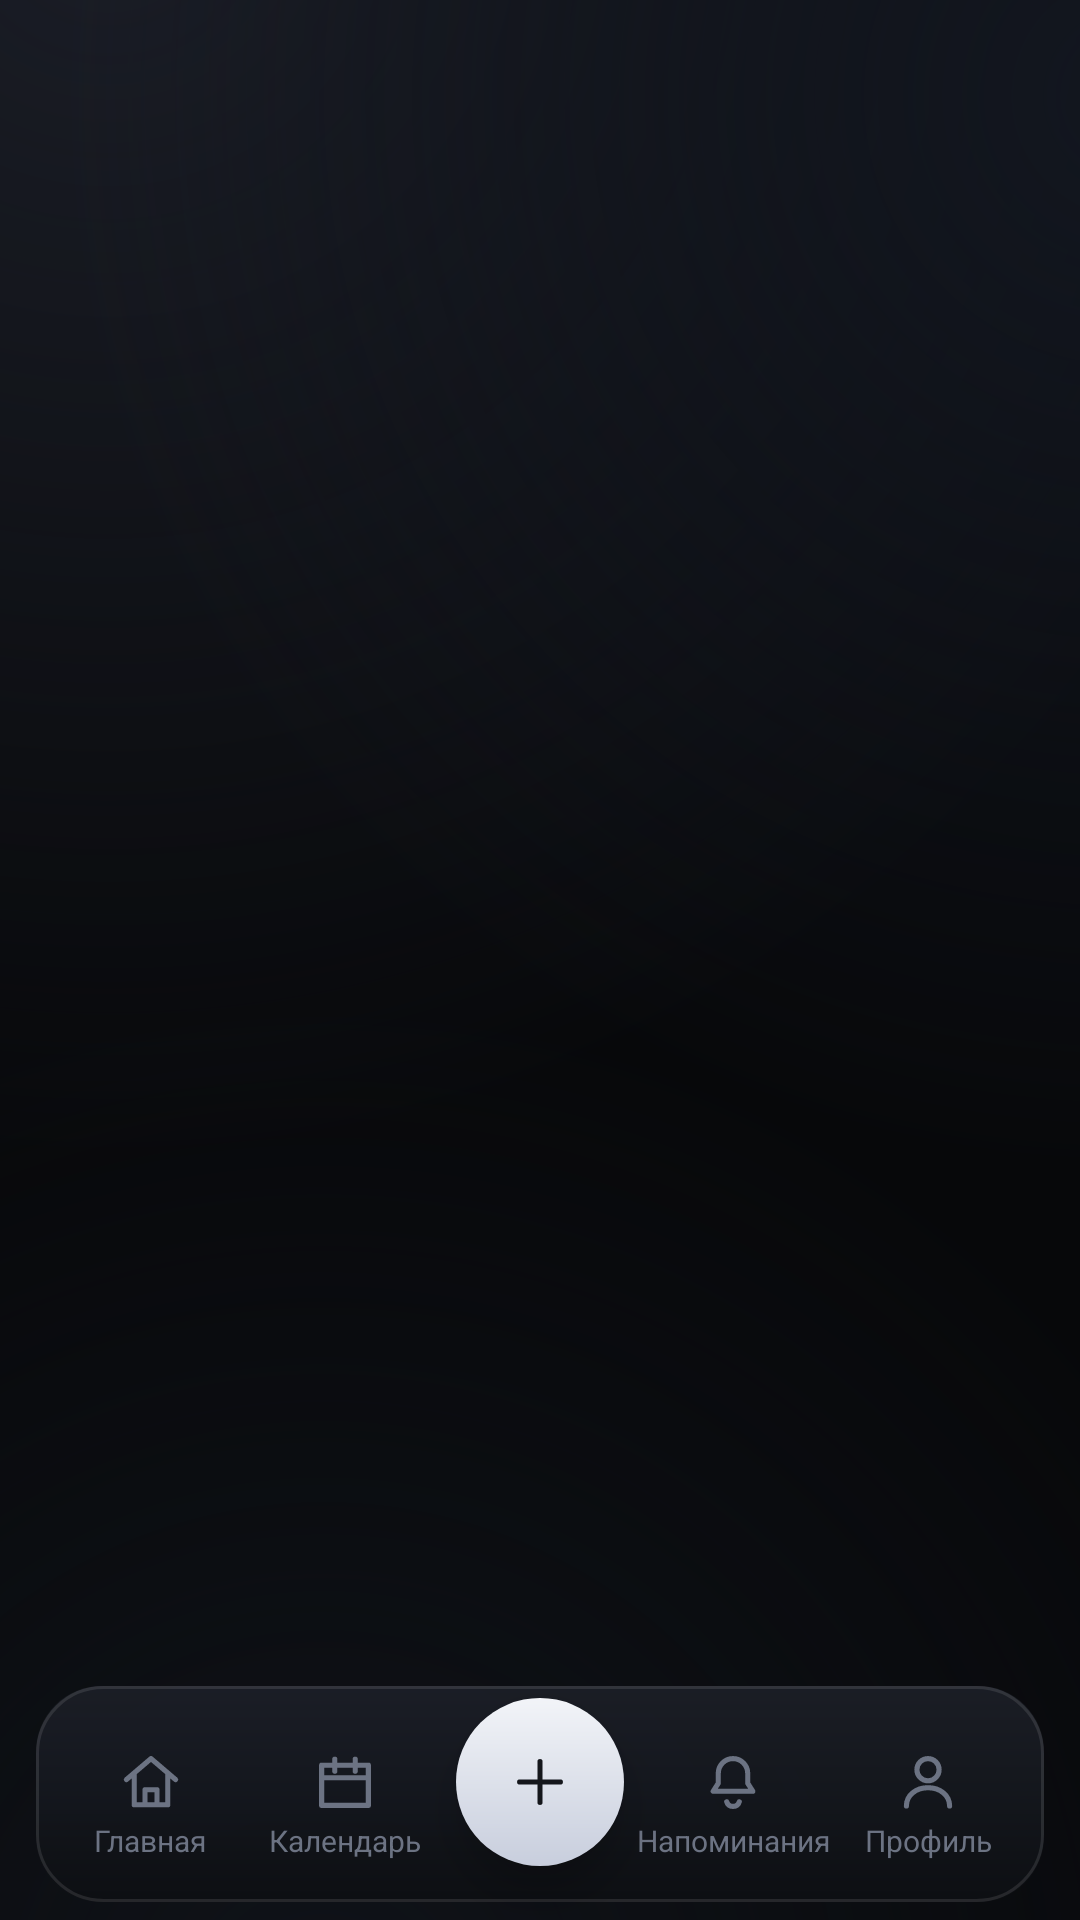

Reconstruct the res/layout file that produces this screen, plus the resources it refers to.
<!-- AndroidManifest.xml: application theme Theme.Memento -->
<!-- res/layout/activity_main.xml -->
<?xml version="1.0" encoding="utf-8"?>
<FrameLayout xmlns:android="http://schemas.android.com/apk/res/android"
    android:id="@+id/root"
    android:layout_width="match_parent"
    android:layout_height="match_parent">

    
    <FrameLayout
        android:id="@+id/content"
        android:layout_width="match_parent"
        android:layout_height="match_parent" />

    
    <FrameLayout
        android:id="@+id/nav_host"
        android:layout_width="match_parent"
        android:layout_height="@dimen/nav_height"
        android:layout_gravity="bottom|center_horizontal"
        android:layout_marginStart="@dimen/nav_side"
        android:layout_marginEnd="@dimen/nav_side"
        android:layout_marginBottom="@dimen/nav_bottom">

        <include
            android:id="@+id/nav_bar"
            layout="@layout/view_bottom_nav"
            android:layout_width="match_parent"
            android:layout_height="match_parent" />
    </FrameLayout>

    <FrameLayout
        android:id="@+id/fab"
        android:layout_width="@dimen/fab_size"
        android:layout_height="@dimen/fab_size"
        android:layout_gravity="bottom|center_horizontal"
        android:layout_marginBottom="@dimen/fab_margin_bottom"
        android:background="@drawable/bg_fab"
        android:clickable="true"
        android:contentDescription="@string/nav_add"
        android:elevation="8dp"
        android:focusable="true"
        android:foreground="@drawable/ripple_fab">

        <ImageView
            android:layout_width="24dp"
            android:layout_height="24dp"
            android:layout_gravity="center"
            android:contentDescription="@string/nav_add"
            android:src="@drawable/ic_plus"
            android:tint="@color/accentOn" />
    </FrameLayout>
</FrameLayout>
<!-- res/layout/view_bottom_nav.xml (included above) -->
<?xml version="1.0" encoding="utf-8"?>
<LinearLayout xmlns:android="http://schemas.android.com/apk/res/android"
    android:id="@+id/nav_root"
    android:layout_width="match_parent"
    android:layout_height="match_parent"
    android:background="@drawable/bg_nav_bar"
    android:baselineAligned="false"
    android:gravity="center_vertical"
    android:orientation="horizontal"
    android:paddingStart="6dp"
    android:paddingEnd="6dp"
    android:paddingTop="6dp">

    <LinearLayout
        android:id="@+id/nav_home"
        style="@style/NavItem">

        <ImageView
            android:id="@+id/nav_home_icon"
            android:layout_width="@dimen/nav_icon"
            android:layout_height="@dimen/nav_icon"
            android:contentDescription="@string/nav_home"
            android:src="@drawable/ic_home"
            android:tint="@color/sel_nav_item" />

        <TextView
            android:id="@+id/nav_home_label"
            android:layout_width="wrap_content"
            android:layout_height="wrap_content"
            android:layout_marginTop="2dp"
            android:includeFontPadding="false"
            android:text="@string/nav_home"
            android:textColor="@color/sel_nav_item"
            android:textSize="@dimen/nav_label" />
    </LinearLayout>

    <LinearLayout
        android:id="@+id/nav_calendar"
        style="@style/NavItem">

        <ImageView
            android:id="@+id/nav_calendar_icon"
            android:layout_width="@dimen/nav_icon"
            android:layout_height="@dimen/nav_icon"
            android:contentDescription="@string/nav_calendar"
            android:src="@drawable/ic_calendar"
            android:tint="@color/sel_nav_item" />

        <TextView
            android:id="@+id/nav_calendar_label"
            android:layout_width="wrap_content"
            android:layout_height="wrap_content"
            android:layout_marginTop="2dp"
            android:includeFontPadding="false"
            android:text="@string/nav_calendar"
            android:textColor="@color/sel_nav_item"
            android:textSize="@dimen/nav_label" />
    </LinearLayout>

    
    <LinearLayout
        android:id="@+id/nav_center"
        style="@style/NavItem">

        <View
            android:layout_width="@dimen/nav_icon"
            android:layout_height="@dimen/nav_icon" />

        <TextView
            android:layout_width="wrap_content"
            android:layout_height="wrap_content"
            android:layout_marginTop="2dp"
            android:includeFontPadding="false"
            android:visibility="invisible"
            android:text="@string/nav_add"
            android:textSize="@dimen/nav_label" />
    </LinearLayout>

    <LinearLayout
        android:id="@+id/nav_alerts"
        style="@style/NavItem">

        <ImageView
            android:id="@+id/nav_alerts_icon"
            android:layout_width="@dimen/nav_icon"
            android:layout_height="@dimen/nav_icon"
            android:contentDescription="@string/nav_alerts"
            android:src="@drawable/ic_bell"
            android:tint="@color/sel_nav_item" />

        <TextView
            android:id="@+id/nav_alerts_label"
            android:layout_width="wrap_content"
            android:layout_height="wrap_content"
            android:layout_marginTop="2dp"
            android:includeFontPadding="false"
            android:text="@string/nav_alerts"
            android:textColor="@color/sel_nav_item"
            android:textSize="@dimen/nav_label" />
    </LinearLayout>

    <LinearLayout
        android:id="@+id/nav_profile"
        style="@style/NavItem">

        <ImageView
            android:id="@+id/nav_profile_icon"
            android:layout_width="@dimen/nav_icon"
            android:layout_height="@dimen/nav_icon"
            android:contentDescription="@string/nav_profile"
            android:src="@drawable/ic_person"
            android:tint="@color/sel_nav_item" />

        <TextView
            android:id="@+id/nav_profile_label"
            android:layout_width="wrap_content"
            android:layout_height="wrap_content"
            android:layout_marginTop="2dp"
            android:includeFontPadding="false"
            android:text="@string/nav_profile"
            android:textColor="@color/sel_nav_item"
            android:textSize="@dimen/nav_label" />
    </LinearLayout>
</LinearLayout>
<!-- resources referenced by this layout -->
<resources>
  <color name="accentOn">#FF14161B</color>
  <dimen name="fab_margin_bottom">18dp</dimen>
  <dimen name="fab_size">56dp</dimen>
  <dimen name="nav_bottom">6dp</dimen>
  <dimen name="nav_height">72dp</dimen>
  <dimen name="nav_icon">24dp</dimen>
  <dimen name="nav_label">10sp</dimen>
  <dimen name="nav_side">12dp</dimen>
  <!-- drawable bg_fab (drawable) -->
  <?xml version="1.0" encoding="utf-8"?>
  <layer-list xmlns:android="http://schemas.android.com/apk/res/android">
      <item>
          <shape android:shape="oval">
              <gradient
                  android:angle="270"
                  android:startColor="@color/light_btn_from"
                  android:endColor="@color/light_btn_to" />
          </shape>
      </item>
  </layer-list>
  <string name="nav_add">Новое напоминание</string>
  <string name="nav_alerts">Напоминания</string>
  <string name="nav_calendar">Календарь</string>
  <string name="nav_home">Главная</string>
  <string name="nav_profile">Профиль</string>
  <color name="light_btn_from">#FFF2F4F8</color>
  <color name="light_btn_to">#FFC8CEDD</color>
  <color name="stroke">#1AFFFFFF</color>
  <!-- drawable ripple_nav (drawable) -->
  <?xml version="1.0" encoding="utf-8"?>
  <ripple xmlns:android="http://schemas.android.com/apk/res/android" android:color="@color/card2">
      <item android:id="@android:id/mask">
          <shape android:shape="rectangle">
              <solid android:color="#FFFFFFFF" />
              <corners android:radius="18dp" />
          </shape>
      </item>
  </ripple>
  <color name="accentStrong">#FFAAB2C6</color>
  <color name="accent">#FF8B93A7</color>
  <color name="bg1">#FF0B0D11</color>
  <color name="txt">#FFECEEF3</color>
  <color name="err">#FFE88B8B</color>
  <color name="bg0">#FF07080A</color>
  <color name="txt2">#FF9BA2B0</color>
  <color name="txt3">#FF6C7383</color>
  <color name="transparent">#00000000</color>
  <style name="Anim.Memento" parent="@android:style/Animation.Activity">
          <item name="android:activityOpenEnterAnimation">@anim/slide_in_right</item>
          <item name="android:activityOpenExitAnimation">@anim/fade_out</item>
          <item name="android:activityCloseEnterAnimation">@anim/fade_in</item>
          <item name="android:activityCloseExitAnimation">@anim/slide_out_right</item>
      </style>
  <style name="ThemeOverlay.Memento.Dialog" parent="ThemeOverlay.Material3.MaterialAlertDialog">
          <item name="colorSurface">@color/bg1</item>
          <item name="colorOnSurface">@color/txt</item>
          <item name="android:background">@drawable/bg_dialog</item>
          <item name="buttonBarPositiveButtonStyle">@style/DialogButton</item>
          <item name="buttonBarNegativeButtonStyle">@style/DialogButton</item>
      </style>
  <style name="ThemeOverlay.Memento.Sheet" parent="ThemeOverlay.Material3.BottomSheetDialog">
          <item name="colorSurface">@color/bg1</item>
          <item name="colorOnSurface">@color/txt</item>
      </style>
  <color name="card2">#14FFFFFF</color>
  <!-- drawable bg_dialog (drawable) -->
  <?xml version="1.0" encoding="utf-8"?>
  <shape xmlns:android="http://schemas.android.com/apk/res/android" android:shape="rectangle">
      <gradient android:angle="270" android:startColor="#FF171A21" android:endColor="#FF0D0F13" />
      <stroke android:width="1dp" android:color="@color/stroke2" />
      <corners android:radius="24dp" />
  </shape>
  <style name="DialogButton" parent="Widget.Material3.Button.TextButton.Dialog">
          <item name="android:textColor">@color/accentStrong</item>
      </style>
  <color name="stroke2">#2BFFFFFF</color>
</resources>
